5-way image classification set "dataset" from GitHub (RUT-MIIT-Projects/dataset); label vocabulary: echinocactus, mimosa, monstera, orchid, rose.

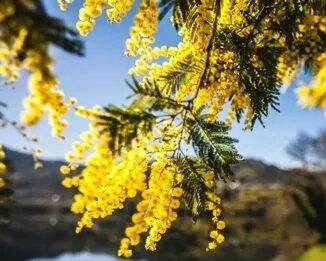
Label: mimosa

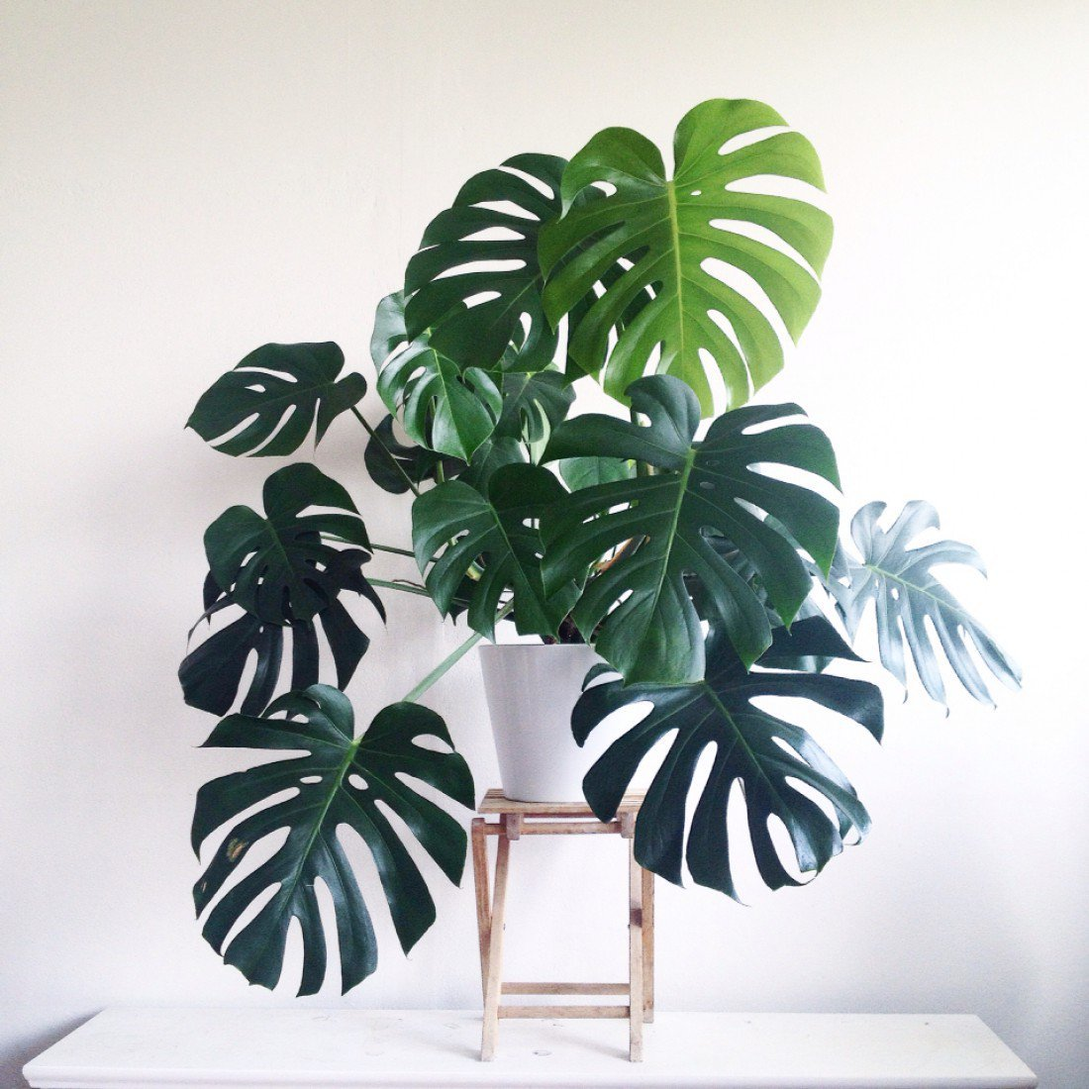
Label: monstera

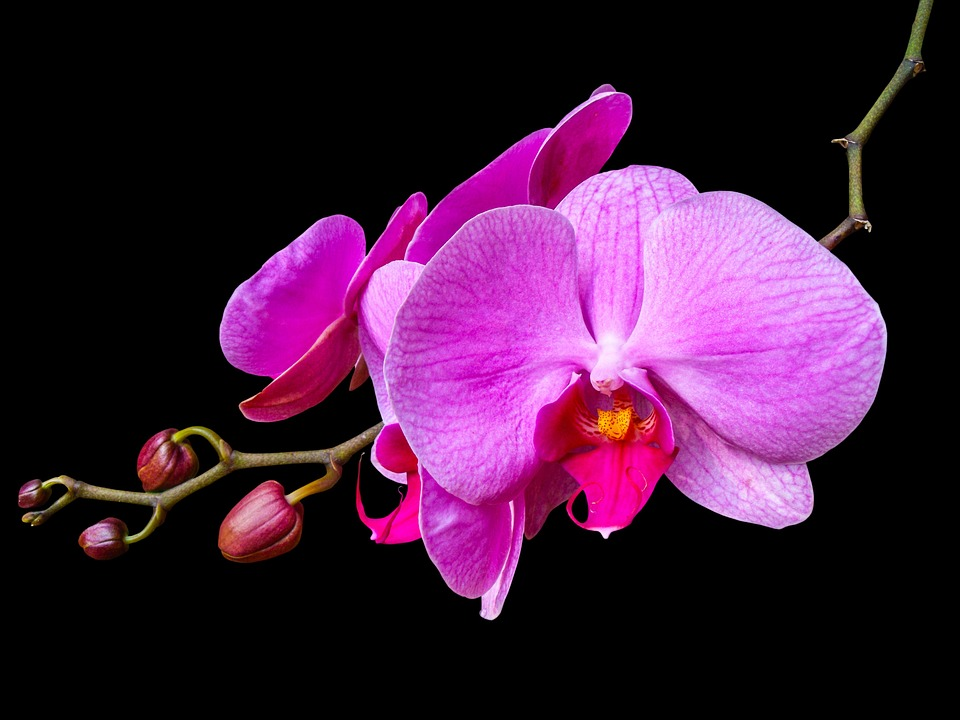
Label: orchid

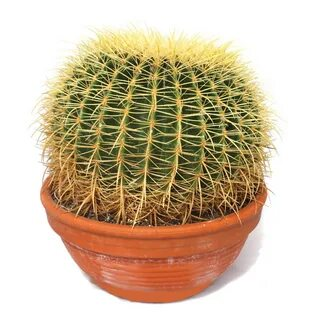
Label: echinocactus

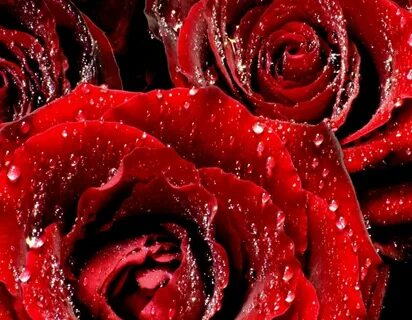
Label: rose

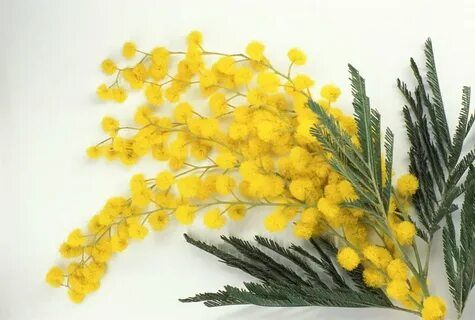
Label: mimosa
